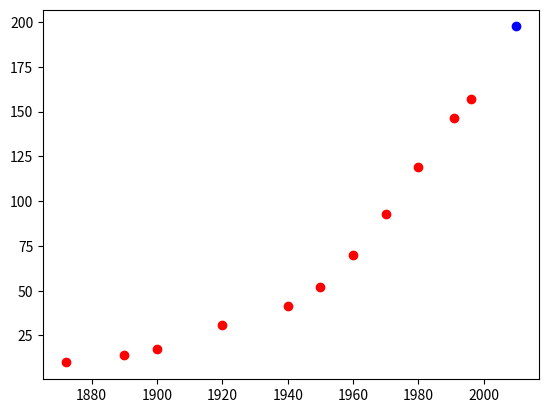

The matplotlib source for this figure:
import matplotlib.pyplot as plt
import numpy as np

x = np.matrix('1872; 1890; 1900; 1920; 1940; 1950; 1960; 1970; 1980; 1991; 1996');
y = np.matrix('9.9 ;14.3 ;17.4 ;30.6 ;41.2 ;51.9 ;70.2 ;93.1 ;119.0 ;146.2 ;157.1')
plt.plot(x,y, 'ro')

def mmq(x, y, grauDoAjuste):
    A = np.ones((x[:,0].size,1))
    for i in range(1,grauDoAjuste+1):
        A = np.concatenate((A,np.power(x,i)), axis=1)
    AtA = np.matmul(A.T,A)
    
    AtY = np.matmul(A.T,y)
    x = np.linalg.solve(AtA, AtY)
    return x
def resultMmqFunction(x, B):
    soma = 0
    for i in range(B.size):
        soma = soma + B[i,0]*np.power(x,i)
    return soma
B = mmq(x, y, 2)
print(B)

plt.plot(2010,resultMmqFunction(2010,B), 'bo')
#plt.plot(mmqFunction(x, B))

plt.show()